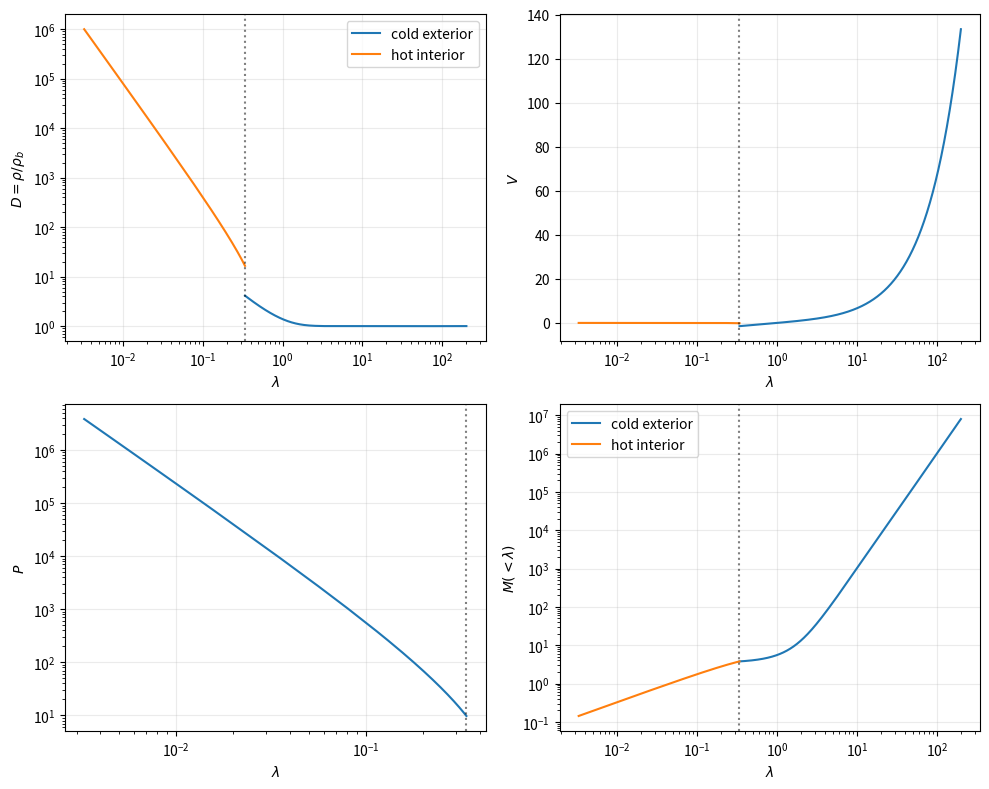

Here is the Python script that generated this plot: (Note: this script raises an exception after producing the figure.)
"""Standalone Bertschinger (1985) collisional-gas similarity solution.

This module deliberately has no dependency on :mod:`radhydropy`.  It solves
the pressureless exterior from the spherical-collapse parametric solution,
applies the strong accretion-shock jump, and integrates the gas solution
inwards until the regular central boundary condition is met.
"""

from dataclasses import dataclass
from pathlib import Path

import numpy as np
from scipy.integrate import solve_ivp
from scipy.optimize import brentq

ALPHA = 8.0 / 9.0
GAMMA = 5.0 / 3.0
TURNAROUND_MASS = 9.0 * np.pi**2 / 16.0


@dataclass(frozen=True)
class GasSimilaritySolution:
    """Dimensionless exterior, interior, and shock-matching solution."""

    lambda_out: np.ndarray
    density_out: np.ndarray
    velocity_out: np.ndarray
    mass_out: np.ndarray
    lambda_in: np.ndarray
    density_in: np.ndarray
    velocity_in: np.ndarray
    pressure_in: np.ndarray
    mass_in: np.ndarray
    shock_lambda: float


def _collapse_parametric(theta):
    """Return ``tau=t/t_ta`` and its derivative for a cold shell."""
    tau = (theta - np.sin(theta)) / np.pi
    dtau = (1.0 - np.cos(theta)) / np.pi
    return tau, dtau


def exterior_solution(lambda_values, theta_points=20000):
    """Solve the cold exterior using the spherical-collapse parameter ``theta``."""
    theta = np.linspace(1.0e-5, 2.0 * np.pi - 1.0e-6, int(theta_points))
    tau, dtau = _collapse_parametric(theta)
    lam = 0.5 * (1.0 - np.cos(theta)) * tau ** (-ALPHA)
    # v/(r_ta/t), obtained by differentiating r=A(1-cos(theta)).
    vel_dimensionless = (np.sin(theta) * tau) / (2.0 * dtau) * tau ** (-ALPHA)
    mass_dimensionless = TURNAROUND_MASS * tau ** (-2.0 / 3.0)
    order = np.argsort(lam)
    lam, mass_dimensionless, vel_dimensionless = (
        lam[order],
        mass_dimensionless[order],
        vel_dimensionless[order],
    )
    density_dimensionless = np.gradient(mass_dimensionless, lam) / (3.0 * lam**2)
    requested = np.asarray(lambda_values, dtype=float)
    if np.any((requested < lam[0]) | (requested > lam[-1])):
        raise ValueError("requested exterior lambda is outside the tabulated range")
    return tuple(
        np.interp(requested, lam, values)
        for values in (
            density_dimensionless,
            vel_dimensionless,
            mass_dimensionless,
        )
    )


def _gas_rhs(lam, state, gamma=GAMMA):
    density_dimensionless, velocity_dimensionless, pressure_dimensionless, mass_dimensionless = (
        state
    )
    if density_dimensionless <= 0.0 or pressure_dimensionless <= 0.0 or lam <= 0.0:
        return np.full(4, np.nan)
    q = velocity_dimensionless - ALPHA * lam
    # The unknowns are (d ln D/d lambda, dV/d lambda,
    # d ln P/d lambda).  Keeping logarithmic derivatives here avoids the
    # density/pressure scale factors leaking into the energy equation.
    matrix = np.array(
        [
            [q, 1.0, 0.0],
            [0.0, q, pressure_dimensionless / density_dimensionless],
            [0.0, gamma, q],
        ]
    )
    rhs = np.array(
        [
            2.0 - 2.0 * velocity_dimensionless / lam,
            -(ALPHA - 1.0) * velocity_dimensionless - 2.0 * mass_dimensionless / (9.0 * lam**2),
            4.0 - 2.0 * ALPHA - 2.0 * gamma * velocity_dimensionless / lam,
        ]
    )
    log_density_prime, velocity_prime, log_pressure_prime = np.linalg.solve(matrix, rhs)
    return np.array(
        [
            density_dimensionless * log_density_prime,
            velocity_prime,
            pressure_dimensionless * log_pressure_prime,
            3.0 * lam**2 * density_dimensionless,
        ]
    )


def shock_jump(exterior_state, shock_lambda, gamma=GAMMA):
    """Apply the strong-shock Rankine--Hugoniot conditions."""
    density_dimensionless, velocity_dimensionless, mass_dimensionless = exterior_state
    relative_velocity_dimensionless = velocity_dimensionless - ALPHA * shock_lambda
    density_post_dimensionless = (gamma + 1.0) / (gamma - 1.0) * density_dimensionless
    velocity_post_dimensionless = (
        ALPHA * shock_lambda + (gamma - 1.0) / (gamma + 1.0) * relative_velocity_dimensionless
    )
    pressure_post_dimensionless = (
        2.0 / (gamma + 1.0) * density_dimensionless * relative_velocity_dimensionless**2
    )
    return np.array(
        [
            density_post_dimensionless,
            velocity_post_dimensionless,
            pressure_post_dimensionless,
            mass_dimensionless,
        ]
    )


def _integrate_inside(shock_lambda, lambda_min, gamma, central_density_limit=1.0e6):
    exterior = exterior_solution(np.array([shock_lambda]))
    postshock = shock_jump((exterior[0][0], exterior[1][0], exterior[2][0]), shock_lambda, gamma)

    def density_limit(lam, state):
        return state[0] - central_density_limit

    density_limit.terminal = True
    density_limit.direction = 1

    solution = solve_ivp(
        lambda lam, state: _gas_rhs(lam, state, gamma),
        (shock_lambda, lambda_min),
        postshock,
        rtol=2.0e-9,
        atol=1.0e-11,
        events=density_limit,
        max_step=shock_lambda / 400.0,
        method="RK45",
    )
    if not solution.success and not solution.t_events[0].size:
        raise RuntimeError("post-shock integration failed")
    if np.any(~np.isfinite(solution.y)):
        raise RuntimeError("post-shock integration produced non-finite values")
    return solution


def shoot_shock_lambda(bracket=(0.3388, 0.3391), gamma=GAMMA, central_density_limit=1.0e6):
    """Shoot on ``lambda_s`` for the regular transonic branch."""

    def residual(shock_lambda):
        solution = _integrate_inside(shock_lambda, 1.0e-6, gamma, central_density_limit)
        if not solution.t_events[0].size:
            raise RuntimeError("shooting integration did not reach the central asymptote")
        return float(solution.y[1, -1])

    left, right = map(float, bracket)
    return brentq(residual, left, right, xtol=2.0e-10, rtol=2.0e-10)


def solve_bertschinger_gas(shock_lambda=None, points=2048, lambda_min=1.0e-5, gamma=GAMMA):
    """Return the exterior/interior solution matched at a strong shock.

    Bertschinger's ``gamma=5/3`` solution has ``lambda_s ~= 0.339``.  The
    If no shock position is supplied, it is selected by transonic shooting.
    """
    if shock_lambda is None:
        shock_lambda = shoot_shock_lambda(gamma=gamma)
    if not 0.0 < shock_lambda < 1.0 or not 0.0 < lambda_min < shock_lambda:
        raise ValueError("shock_lambda and lambda_min must be positive and ordered")
    # Keep the cold exterior long enough for finite-domain RadHydro runs to
    # compare against the asymptotic Hubble-flow branch without endpoint
    # clamping in interpolation.
    lambda_out = np.geomspace(shock_lambda, 200.0, int(points))[::-1]
    density_out, velocity_out, mass_out = exterior_solution(lambda_out)
    interior = _integrate_inside(shock_lambda, lambda_min, gamma)
    lambda_in = np.geomspace(interior.t[-1], shock_lambda, int(points))
    # solve_ivp stores the integration in decreasing lambda; interpolate in
    # increasing radius for a conventional profile output.
    density_in = np.interp(lambda_in, interior.t[::-1], interior.y[0, ::-1])
    velocity_in = np.interp(lambda_in, interior.t[::-1], interior.y[1, ::-1])
    pressure_in = np.interp(lambda_in, interior.t[::-1], interior.y[2, ::-1])
    mass_in = np.interp(lambda_in, interior.t[::-1], interior.y[3, ::-1])
    return GasSimilaritySolution(
        lambda_out=lambda_out,
        density_out=density_out,
        velocity_out=velocity_out,
        mass_out=mass_out,
        lambda_in=lambda_in,
        density_in=density_in,
        velocity_in=velocity_in,
        pressure_in=pressure_in,
        mass_in=mass_in,
        shock_lambda=float(shock_lambda),
    )


if __name__ == "__main__":
    import matplotlib.pyplot as plt

    solution = solve_bertschinger_gas()
    print("shock lambda = %.8f" % solution.shock_lambda)
    print("interior integration reached lambda = %.8e" % solution.lambda_in[0])
    figure, axes = plt.subplots(2, 2, figsize=(10.0, 8.0), squeeze=False)
    axes = axes.ravel()
    axes[0].loglog(solution.lambda_out, solution.density_out, label="cold exterior")
    axes[0].loglog(solution.lambda_in, solution.density_in, label="hot interior")
    axes[0].set(xlabel=r"$\lambda$", ylabel=r"$D=\rho/\rho_b$")
    axes[1].semilogx(solution.lambda_out, solution.velocity_out)
    axes[1].semilogx(solution.lambda_in, solution.velocity_in)
    axes[1].set(xlabel=r"$\lambda$", ylabel=r"$V$")
    axes[2].loglog(solution.lambda_in, solution.pressure_in)
    axes[2].set(xlabel=r"$\lambda$", ylabel=r"$P$")
    axes[3].loglog(solution.lambda_out, solution.mass_out, label="cold exterior")
    axes[3].loglog(solution.lambda_in, solution.mass_in, label="hot interior")
    axes[3].set(xlabel=r"$\lambda$", ylabel=r"$M(<\lambda)$")
    for axis in axes:
        axis.axvline(solution.shock_lambda, color="k", linestyle=":", alpha=0.5)
        axis.grid(alpha=0.25)
    axes[0].legend()
    axes[3].legend()
    figure.tight_layout()
    output = Path(__file__).with_name("BertschingerGasReference.jpg")
    figure.savefig(output, dpi=200)
    plt.close(figure)
    print("figure = %s" % output)
